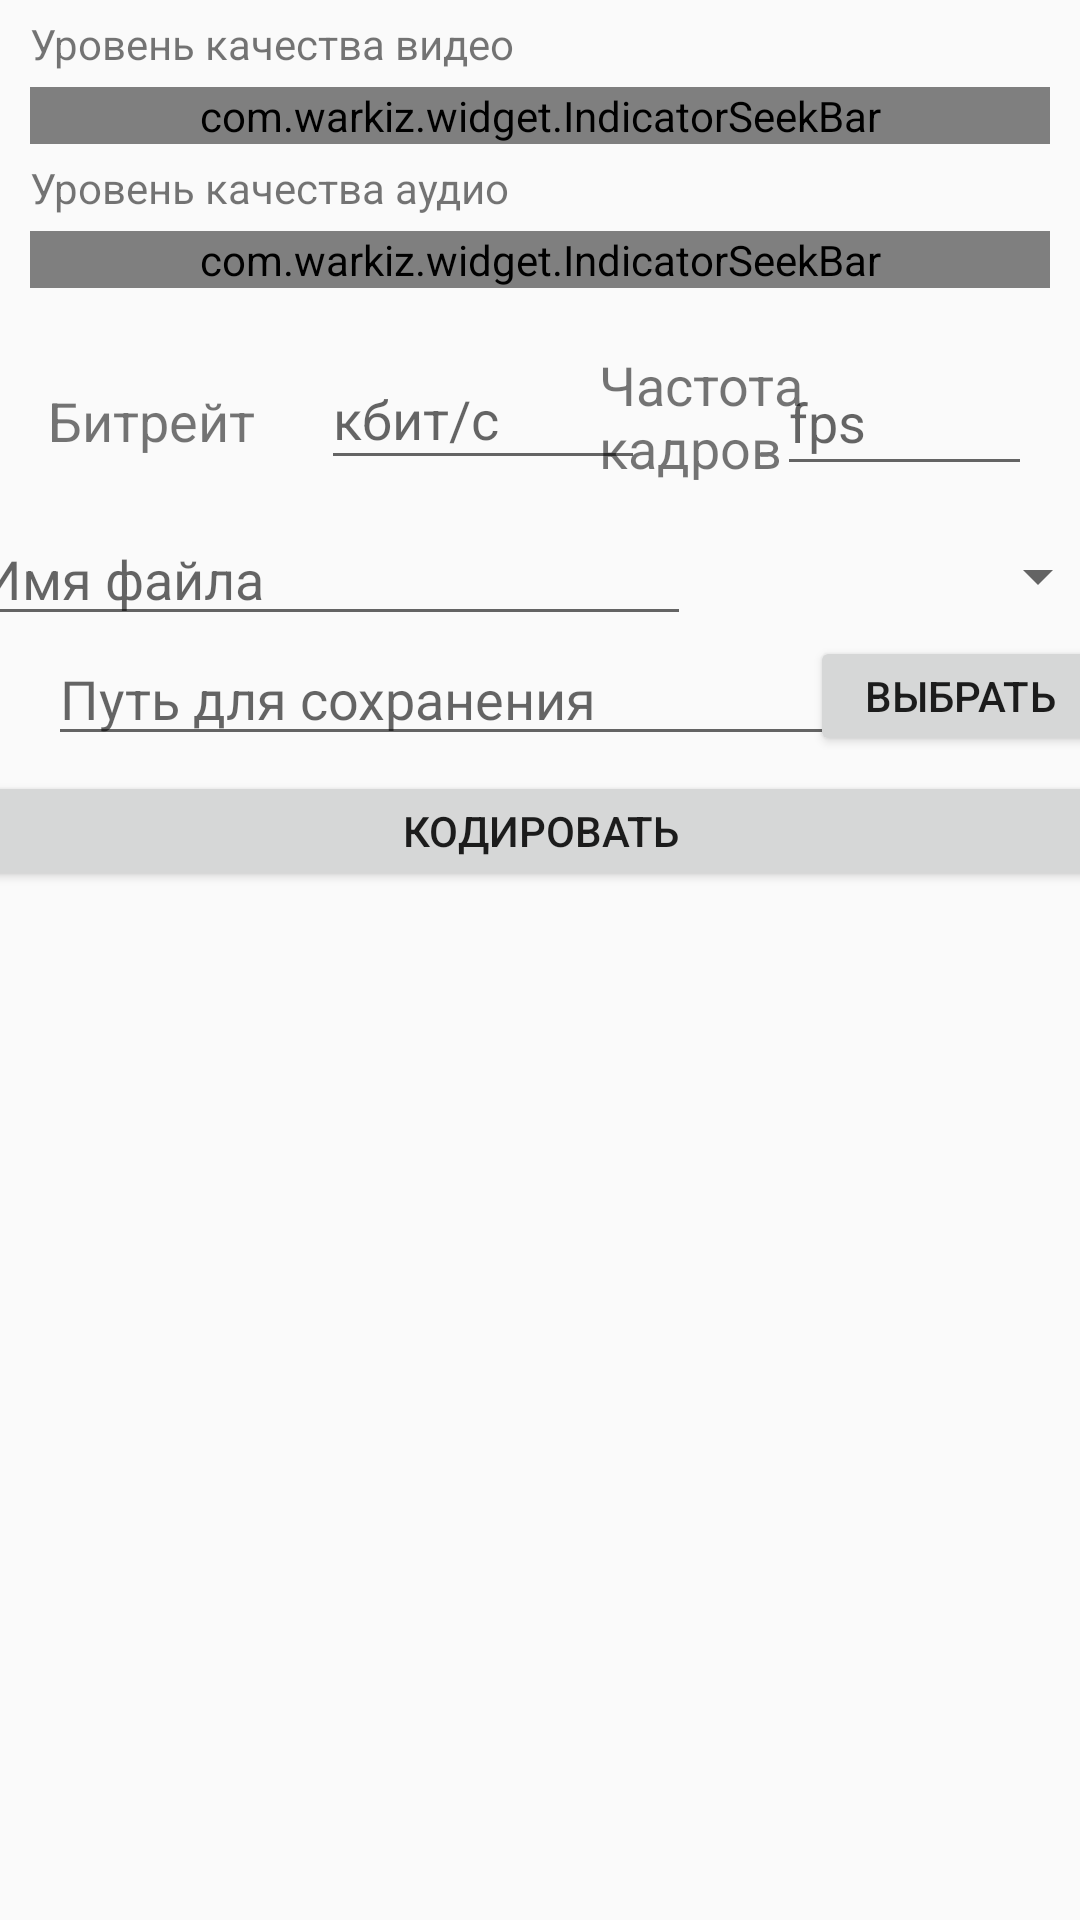

The Android layout XML behind this screen, and the referenced resources:
<!-- AndroidManifest.xml: application theme AppTheme -->
<!-- res/layout/fragment_settings_mpeg4.xml -->
<?xml version="1.0" encoding="utf-8"?>
<FrameLayout xmlns:android="http://schemas.android.com/apk/res/android"
    xmlns:app="http://schemas.android.com/apk/res-auto"
    xmlns:tools="http://schemas.android.com/tools"
    android:layout_width="match_parent"
    android:layout_height="match_parent"
    tools:context=".codecs.SettingsMPEG4Fragment">

    <LinearLayout
        android:layout_width="match_parent"
        android:layout_height="wrap_content"
        android:orientation="vertical">

        <TextView
            android:id="@+id/textView4"
            android:layout_width="match_parent"
            android:layout_height="wrap_content"
            android:layout_marginLeft="10dp"
            android:layout_marginTop="5dp"
            android:layout_marginRight="10dp"
            android:text="@string/video_quality_level" />

        <com.warkiz.widget.IndicatorSeekBar

            android:id="@+id/IndicatorSeekBar_VideoQuality"
            android:layout_width="match_parent"
            android:layout_height="wrap_content"

            android:layout_marginLeft="10dp"
            android:layout_marginTop="5dp"
            android:layout_marginRight="10dp"

            app:isb_indicator_color="@color/darkGrey"
            app:isb_indicator_text_color="@color/colorAccent"
            app:isb_indicator_text_size="18sp"
            app:isb_progress="40"
            app:isb_seek_smoothly="true"
            app:isb_show_indicator="circular_bubble"
            app:isb_show_thumb_text="false"
            app:isb_show_tick_marks_type="none"
            app:isb_show_tick_texts="true"
            app:isb_thumb_color="@color/honey"
            app:isb_thumb_size="20dp"
            app:isb_tick_marks_ends_hide="false"
            app:isb_tick_marks_size="13dp"
            app:isb_tick_texts_color="@color/white"
            app:isb_tick_texts_size="15sp"
            app:isb_track_background_color="@color/peach"
            app:isb_track_background_size="2dp"
            app:isb_track_progress_color="@color/honey"
            app:isb_track_progress_size="4dp"
            app:layout_constraintEnd_toEndOf="parent"
            app:layout_constraintTop_toBottomOf="@+id/editText_Filename"
            tools:ignore="MissingConstraints" />

        <TextView
            android:id="@+id/textView3"
            android:layout_width="match_parent"
            android:layout_height="wrap_content"
            android:layout_marginLeft="10dp"
            android:layout_marginTop="5dp"
            android:layout_marginRight="10dp"
            android:text="@string/audio_quality_level" />

        <com.warkiz.widget.IndicatorSeekBar

            android:id="@+id/IndicatorSeekBar_AudioQuality"
            android:layout_width="match_parent"
            android:layout_height="wrap_content"

            android:layout_marginLeft="10dp"
            android:layout_marginTop="5dp"
            android:layout_marginRight="10dp"

            app:isb_indicator_color="@color/darkGrey"
            app:isb_indicator_text_color="@color/colorAccent"
            app:isb_indicator_text_size="18sp"
            app:isb_max="31"
            app:isb_min="1"
            app:isb_progress="1"
            app:isb_seek_smoothly="true"
            app:isb_show_indicator="circular_bubble"
            app:isb_show_thumb_text="false"
            app:isb_show_tick_marks_type="none"
            app:isb_show_tick_texts="false"
            app:isb_thumb_color="@color/honey"
            app:isb_thumb_size="20dp"
            app:isb_tick_marks_size="13dp"
            app:isb_tick_texts_color="@color/white"
            app:isb_tick_texts_size="15sp"
            app:isb_ticks_count="15"
            app:isb_track_background_color="@color/peach"
            app:isb_track_background_size="2dp"
            app:isb_track_progress_color="@color/honey"
            app:isb_track_progress_size="4dp"
            app:layout_constraintEnd_toEndOf="parent"
            app:layout_constraintTop_toBottomOf="@+id/editText_Filename"
            tools:ignore="MissingConstraints" />

    </LinearLayout>

    <androidx.constraintlayout.widget.ConstraintLayout
        android:layout_width="match_parent"
        android:layout_height="wrap_content"
        android:layout_marginTop="100dp">

        <TextView
            android:id="@+id/textView5"
            android:layout_width="77dp"
            android:layout_height="45dp"
            android:layout_marginStart="10dp"
            android:layout_marginTop="16dp"
            android:layout_marginEnd="8dp"
            android:text="@string/frameRate"
            android:textAllCaps="false"
            android:textSize="18sp"
            app:layout_constraintEnd_toStartOf="@+id/editText_Framerate"
            app:layout_constraintStart_toEndOf="@+id/editText_Bitrate"
            app:layout_constraintTop_toTopOf="parent" />

        <EditText
            android:id="@+id/editText_Framerate"
            android:layout_width="85dp"
            android:layout_height="46dp"
            android:layout_marginTop="16dp"
            android:layout_marginEnd="16dp"
            android:autofillHints=""
            android:contextClickable="false"
            android:elegantTextHeight="false"
            android:ems="10"
            android:freezesText="false"
            android:hint="@string/fps"
            android:inputType="numberDecimal"
            app:layout_constraintEnd_toEndOf="parent"
            app:layout_constraintTop_toTopOf="parent" />

        <EditText
            android:id="@+id/editText_Bitrate"
            android:layout_width="108dp"
            android:layout_height="44dp"
            android:layout_marginStart="8dp"
            android:layout_marginTop="16dp"
            android:autofillHints=""
            android:contextClickable="false"
            android:elegantTextHeight="false"
            android:ems="10"
            android:freezesText="false"
            android:hint="@string/kbs"
            android:inputType="number"
            app:layout_constraintStart_toEndOf="@+id/textView2"
            app:layout_constraintTop_toTopOf="parent" />

        <TextView
            android:id="@+id/textView2"
            android:layout_width="83dp"
            android:layout_height="24dp"
            android:layout_marginStart="16dp"
            android:layout_marginTop="28dp"
            android:layout_marginEnd="10dp"
            android:text="@string/bitrate"
            android:textAllCaps="false"
            android:textSize="18sp"
            app:layout_constraintEnd_toStartOf="@+id/editText_Bitrate"
            app:layout_constraintStart_toStartOf="parent"
            app:layout_constraintTop_toTopOf="parent" />

        <EditText
            android:id="@+id/editText_Filename"
            android:layout_width="240dp"
            android:layout_height="40dp"
            android:layout_marginStart="16dp"
            android:layout_marginTop="72dp"
            android:ems="10"
            android:hint="Имя файла"
            android:inputType="textPersonName"
            app:layout_constraintEnd_toStartOf="@+id/Spinner_FormatVideoFile"
            app:layout_constraintStart_toStartOf="parent"
            app:layout_constraintTop_toTopOf="parent" />

        <Spinner
            android:id="@+id/Spinner_FormatVideoFile"
            android:layout_width="140dp"
            android:layout_height="40dp"
            android:layout_marginTop="72dp"
            android:layout_marginEnd="16dp"
            app:layout_constraintEnd_toEndOf="parent"
            app:layout_constraintStart_toEndOf="@+id/editText_Filename"
            app:layout_constraintTop_toTopOf="parent" />

        <Button
            android:id="@+id/buttonSelectFolderPath"
            android:layout_width="100dp"
            android:layout_height="40dp"
            android:layout_marginEnd="16dp"
            android:text="Выбрать"
            app:layout_constraintEnd_toEndOf="parent"
            app:layout_constraintStart_toEndOf="@+id/editText_FolderPath"
            app:layout_constraintTop_toBottomOf="@+id/Spinner_FormatVideoFile" />

        <EditText
            android:id="@+id/editText_FolderPath"
            android:layout_width="280dp"
            android:layout_height="40dp"
            android:layout_marginStart="16dp"
            android:ems="10"
            android:hint="Путь для сохранения"
            android:inputType="textPersonName"
            android:onClick=""
            app:layout_constraintStart_toStartOf="parent"
            app:layout_constraintTop_toBottomOf="@+id/editText_Filename"
            tools:ignore="OnClick" />

        <Button
            android:id="@+id/buttonRunEncode_MPEG4"
            android:layout_width="380dp"
            android:layout_height="40dp"
            android:layout_marginStart="15dp"
            android:layout_marginTop="5dp"
            android:layout_marginEnd="15dp"
            android:onClick="clickOpenSavePage"
            android:text="Кодировать"
            app:layout_constraintEnd_toEndOf="parent"
            app:layout_constraintStart_toStartOf="parent"
            app:layout_constraintTop_toBottomOf="@+id/buttonSelectFolderPath"
            tools:ignore="OnClick" />


    </androidx.constraintlayout.widget.ConstraintLayout>

</FrameLayout>
<!-- resources referenced by this layout -->
<resources>
  <color name="colorAccent">#D81B60</color>
  <color name="darkGrey">#A9A9A9</color>
  <color name="honey">#A7AD02</color>
  <color name="peach">#F85C50</color>
  <color name="white">#FFFFFF</color>
  <string name="audio_quality_level">Уровень качества аудио</string>
  <string name="bitrate">Битрейт</string>
  <string name="fps">fps</string>
  <string name="frameRate">Частота кадров</string>
  <string name="kbs">кбит/с</string>
  <string name="video_quality_level">Уровень качества видео</string>
  <style name="AppTheme" parent="Theme.AppCompat.Light.NoActionBar">
          
          <item name="colorPrimary">@color/colorPrimary</item>
          <item name="colorPrimaryDark">@color/colorPrimaryDark</item>
          <item name="colorAccent">@color/colorAccent</item>
      </style>
  <color name="colorPrimary">#008577</color>
  <color name="colorPrimaryDark">#9900574B</color>
</resources>
